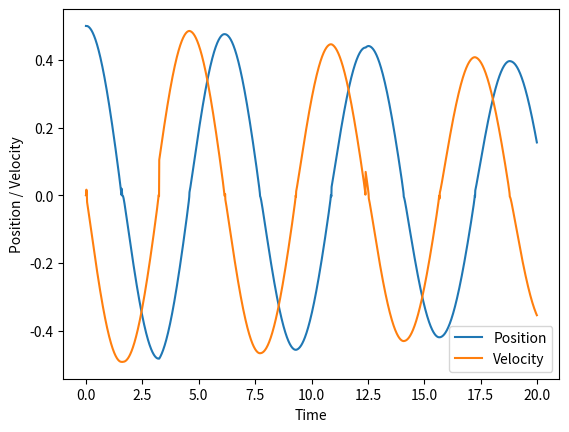

Source code (Python):
# Simulation of a Simple Harmonic Oscillator using Physics and the Runge-Kutta Method of Numerical Integration

import numpy as np
import matplotlib.pyplot as plt

# F = kx 

# parameters
m = 1.0 # mass
k = 1.0 # spring constant
x0 = 0.5 # osc initial pos
v0 = 0.0 # osc initial vel

# time step and time span
dt = 0.01
t_start = 0.00
t_end = 20.00

# initial conditions (of the system)
y0 = np.array([x0, v0])

# defining a function that establishes/describes the system dynamics
def f(t, y):
    # y[0] is the position x of the oscillator
    # y[1] is the velocity v of the oscillator
    return np.array([y[1], -k/m*y[0]])

# Runge-Kutta method to solve system of Ordinary Differential Equations
def rk4th_step(f, t, y, dt):
    k1 = f(t, y)
    k2 = f(t + dt/2, y + dt/2*k1)
    k3 = f(t + dt/2, y + dt/2*k2)
    k4 = f(t + dt, y + dt/k3)
    return y + dt/6*(k1 + 2*k2 + 2*k3 + k4)

t = np.arange(t_start, t_end, dt)
y = np.zeros((len(t), len(y0)))
y[0] = y0

for i in range(len(t)-1):
    y[i+1] = rk4th_step(f, t[i], y[i], dt)

# Plottin'
plt.plot(t, y[:, 0], label='Position')
plt.plot(t, y[:, 1], label='Velocity')
plt.legend()
plt.xlabel('Time')
plt.ylabel('Position / Velocity')
plt.show()